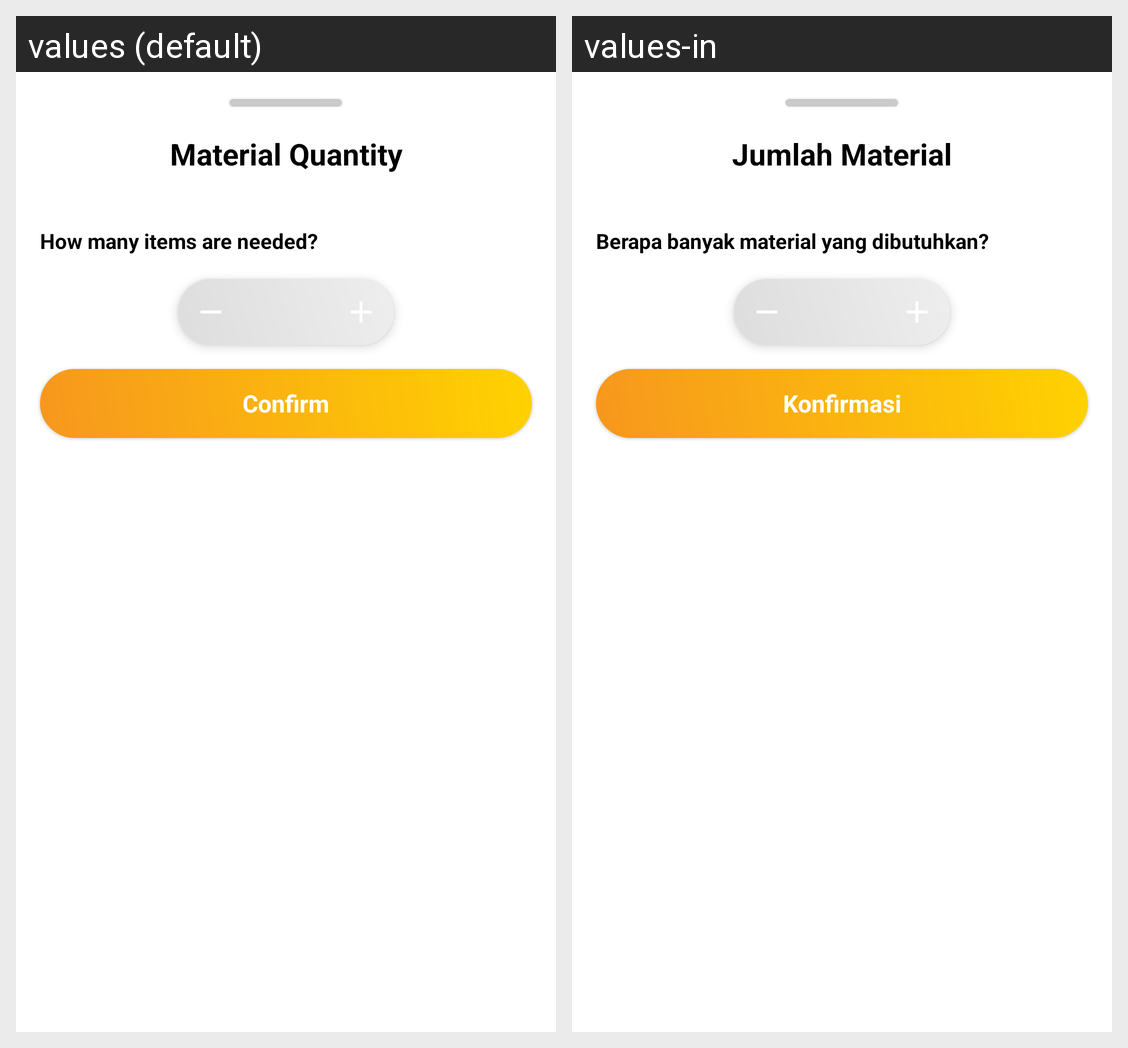

The Android screen above is rendered under two locales of the same app. Produce the string resources it draws, with the default and per-locale values.
Android screen res/layout/bs_material_quantity.xml rendered under 2 locales, left to right: values (default), values-in. Device: Nexus 5 (rendered at 1080×1920; each locale shown at half size, 540×960, under a caption strip naming it); theme Theme.FixMe.
Strings drawn on this screen, with the default value and each locale's value (text and hints the layout hard-codes, and strings that could not be matched under every locale, appear in the picture but are not listed):

materials_quantity
  values: Material Quantity
  values-in: Jumlah Material

quantity_title
  values: How many items are needed?
  values-in: Berapa banyak material yang dibutuhkan?

confirm
  values: Confirm
  values-in: Konfirmasi
